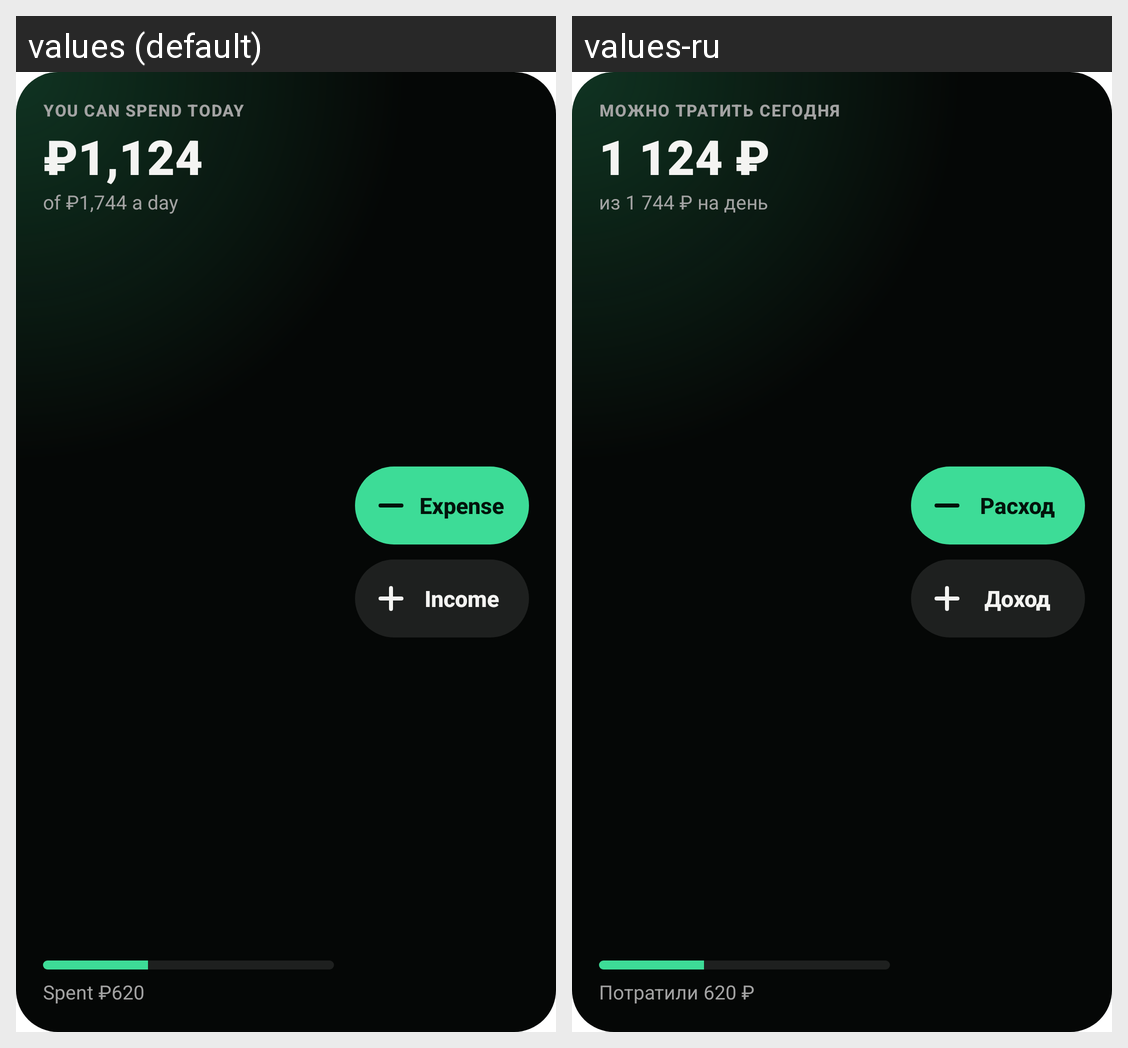

This grid shows one Android layout under two languages. Give, for every string resource on the screen, its name, the default text and each shown locale's text.
Android screen res/layout/widget_today.xml rendered under 2 locales, left to right: values (default), values-ru. Device: Nexus 5 (rendered at 1080×1920; each locale shown at half size, 540×960, under a caption strip naming it); theme Theme.MaterialComponents.DayNight.NoActionBar.
Strings drawn on this screen, with the default value and each locale's value (text and hints the layout hard-codes, and strings that could not be matched under every locale, appear in the picture but are not listed):

widget_label
  values: You can spend today
  values-ru: Можно тратить сегодня

widget_sample_figure
  values: ₽1,124
  values-ru: 1 124 ₽

widget_sample_of
  values: of ₽1,744 a day
  values-ru: из 1 744 ₽ на день

widget_sample_spent
  values: Spent ₽620
  values-ru: Потратили 620 ₽

widget_expense
  values: Expense
  values-ru: Расход

widget_income
  values: Income
  values-ru: Доход
